Run: headless pygame with SDL's dummy video driver; simulated clock (each Clock.tick advances the game by its frame time, no real sleeping); random seed 0; keys injected as events and as key.get_pressed() state; no mouse input.
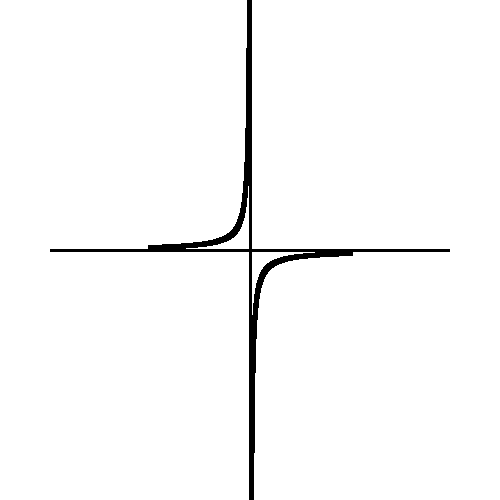
Frame 1 of 4 · flips 1–60 · no input
Frame 2 of 4 · flips 61–180 · tapped SPACE, RETURN · held RIGHT (→), D · screen unchanged from frame 1, image omitted
Frame 3 of 4 · flips 181–300 · held DOWN (↓), S · screen unchanged from frame 2, image omitted
Frame 4 of 4 · flips 301–420 · held LEFT (←), A, UP (↑), W · screen unchanged from frame 3, image omitted

The pygame program that drew these frames:

from math import *
import pygame

pygame.init()
screen = pygame.display.set_mode((500, 500))
pygame.display.set_caption("func_graph")
all_sprites = pygame.sprite.Group()
clock = pygame.time.Clock()
running = True
fps = 60


class Line(pygame.sprite.Sprite):
    def __init__(self, pos, x, y):
        pygame.sprite.Sprite.__init__(self)
        if pos == "x":
            self.image = pygame.Surface((3, 400))
            self.image.fill((0, 0, 0))
            self.rect = self.image.get_rect()
            self.rect.centerx = x
            self.rect.centery = y
        elif pos == "y":
            self.image = pygame.Surface((400, 3))
            self.image.fill((0, 0, 0))
            self.rect = self.image.get_rect()
            self.rect.centerx = x
            self.rect.centery = y


class Dot(pygame.sprite.Sprite):
    def __init__(self, x, y):
        pygame.sprite.Sprite.__init__(self)
        self.image = pygame.surface.Surface((5, 5))
        self.image.fill((0, 0, 0))
        self.rect = self.image.get_rect()
        self.rect.centerx = x
        self.rect.centery = y


def Calc(func):
    i = -10
    while i <= 10:
        mass = ""
        for j in func:
            if j == "x":
                mass += str(i)
            else:
                mass += j
            i += 0.0001
        try:
            res1 = eval(mass)
        except:
            res1 = 10000
        dot = Dot(250 + i * 10, 250 - res1 * 10)
        all_sprites.add(dot)


func = "-3/x"  # -3/x+1
calc = Calc(func)


line = Line("y", 250, 250)
all_sprites.add(line)
line1 = Line("x", 250, 250)
all_sprites.add(line1)

while running:
    clock.tick(fps)
    for event in pygame.event.get():
        if event.type == pygame.QUIT:
            running = False
    screen.fill((255, 255, 255))
    all_sprites.draw(screen)
    pygame.display.flip()
pygame.quit()
